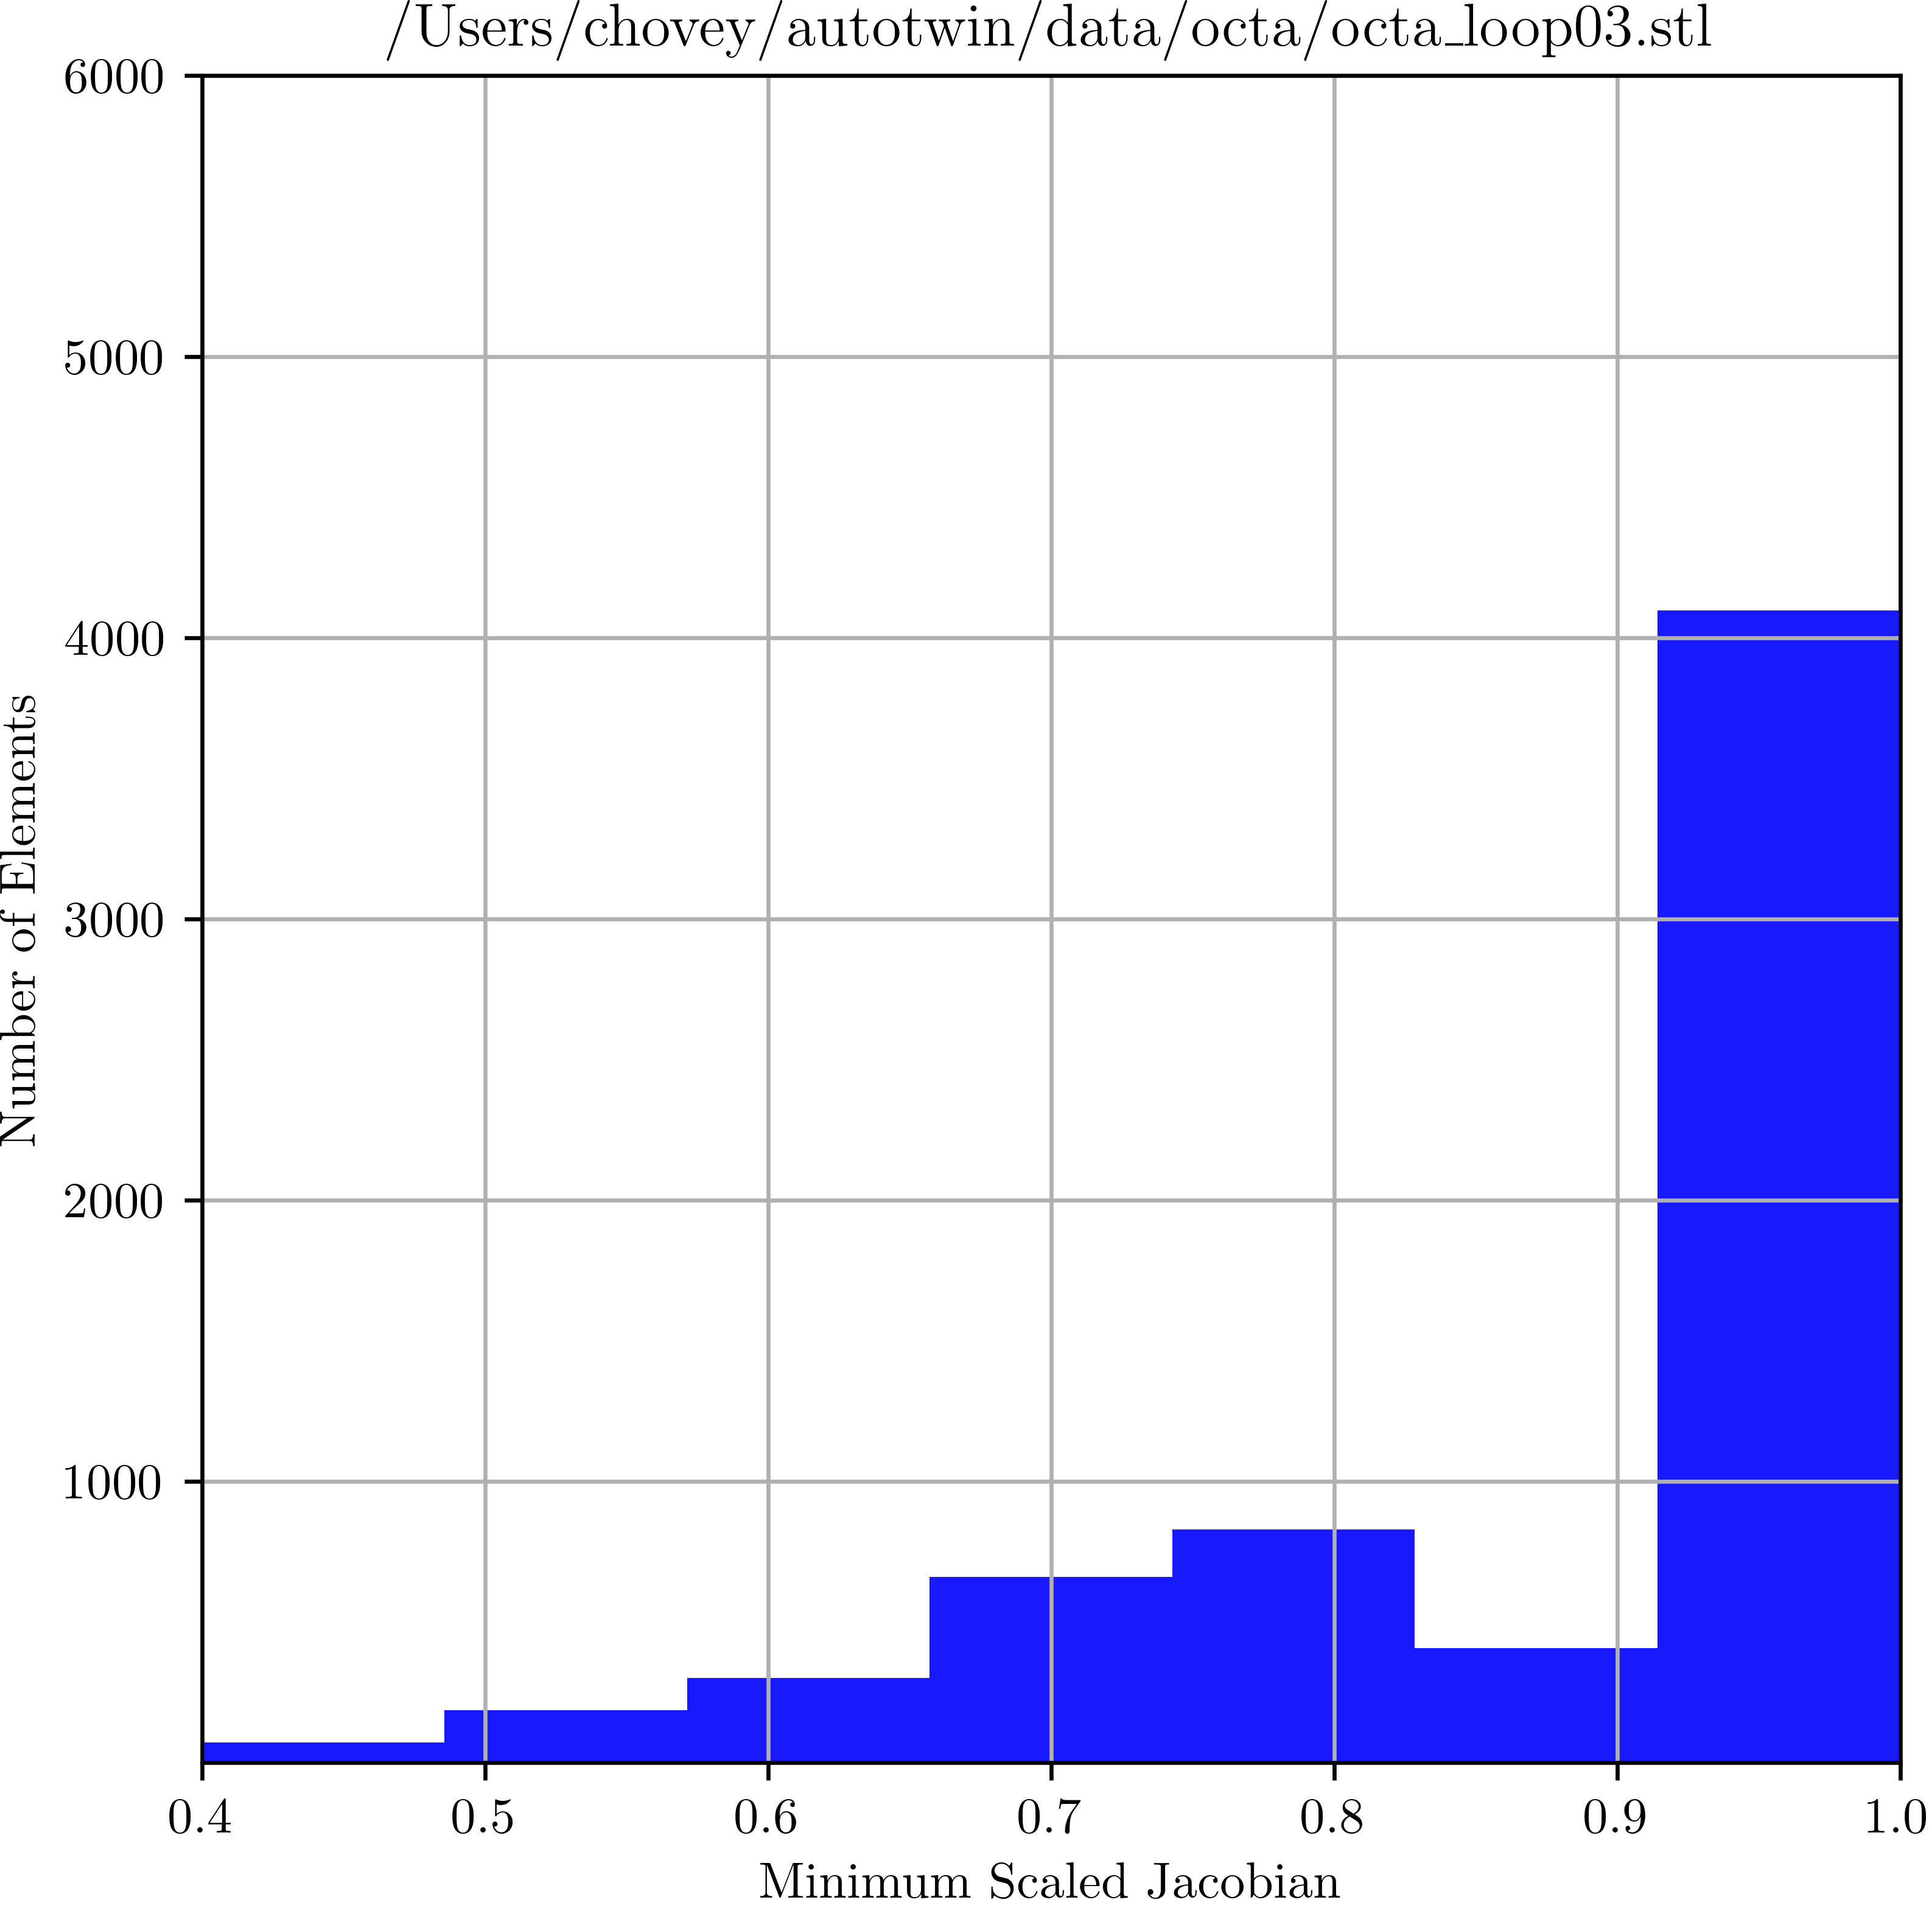

Source data for this figure (header and first rows):
1, 0.524626417825865
2, 0.7099
3, 0.7849
4, 0.9211
5, 0.9906
6, 0.8861
7, 0.9673
8, 0.7287
9, 0.9942
10, 0.9971
11, 0.9844
12, 0.9993
13, 0.9818
14, 0.9997
15, 0.9997
16, 0.9987
17, 0.9999
18, 0.9971
19, 1
20, 1
21, 0.9999
22, 1
23, 0.9999
24, 1
25, 1
26, 1
27, 1.0
28, 1
29, 1.0
30, 1.0
31, 1
32, 1.0
33, 1
34, 1.0
35, 1.0
36, 1
37, 1.0
38, 1.0
39, 1.0
40, 1.0
41, 1.0
42, 1
43, 1.0
44, 1
45, 1
46, 1.0
47, 1.0
48, 1
49, 1.0
50, 1.0
51, 1
52, 1
53, 1
54, 1.0
55, 1
56, 1
57, 1
58, 1
59, 1
60, 0.9999
61, 1
... 6,611 more rows
